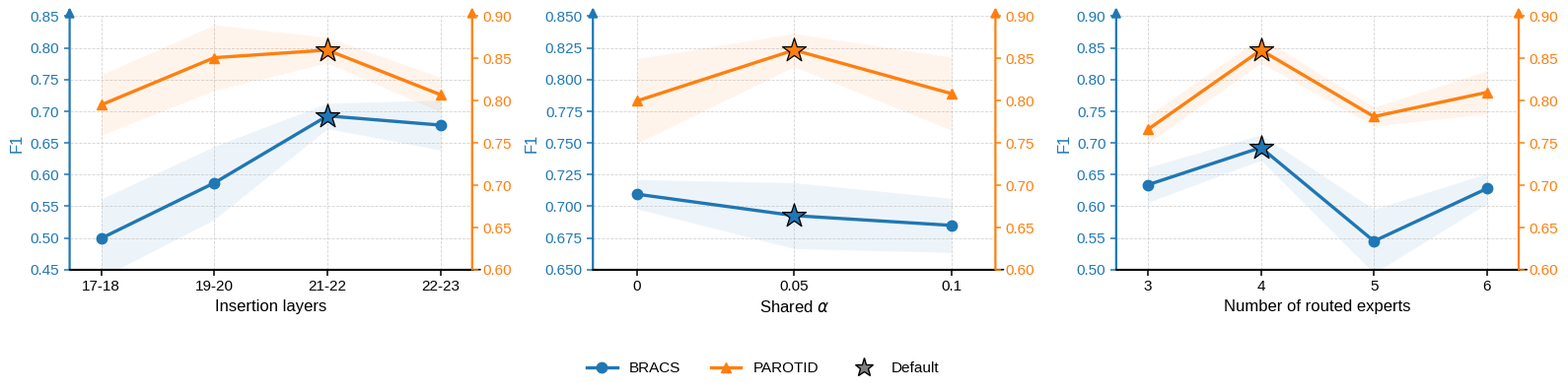

Source code (Python):
import matplotlib.pyplot as plt
import numpy as np
from matplotlib.lines import Line2D
import os

# =========================
# Global style for paper figure
# =========================
color_bracs = "tab:blue"
color_parotid = "tab:orange"

plt.rcParams["font.size"] = 12
plt.rcParams["axes.labelsize"] = 12
plt.rcParams["xtick.labelsize"] = 11
plt.rcParams["ytick.labelsize"] = 11
plt.rcParams["legend.fontsize"] = 11
plt.rcParams["font.family"] = "sans-serif"
plt.rcParams["font.sans-serif"] = ["Liberation Sans", "DejaVu Sans", "Arial", "Helvetica"]

# =========================
# Helper function
# =========================
def draw_dual_axis_panel(
    ax1,
    x,
    xticklabels,
    bracs_f1,
    parotid_f1,
    bracs_sem,
    parotid_sem,
    default_idx,
    xlabel,
    ylim_left,
    ylim_right,
    panel_title=None,
    show_left_ylabel=False,
    show_right_ylabel=False,
):
    ax2 = ax1.twinx()

    # SEM bands
    ax1.fill_between(
        x,
        bracs_f1 - bracs_sem,
        bracs_f1 + bracs_sem,
        color=color_bracs,
        alpha=0.08,
        linewidth=0,
        zorder=1,
    )

    ax2.fill_between(
        x,
        parotid_f1 - parotid_sem,
        parotid_f1 + parotid_sem,
        color=color_parotid,
        alpha=0.08,
        linewidth=0,
        zorder=1,
    )

    # Lines
    ax1.plot(
        x,
        bracs_f1,
        color=color_bracs,
        marker="o",
        markersize=7.5,
        linewidth=2.4,
        zorder=4,
    )

    ax2.plot(
        x,
        parotid_f1,
        color=color_parotid,
        marker="^",
        markersize=7.5,
        linewidth=2.4,
        zorder=4,
    )

    # Default stars
    ax1.scatter(
        x[default_idx],
        bracs_f1[default_idx],
        marker="*",
        s=330,
        color=color_bracs,
        edgecolors="black",
        linewidths=0.9,
        zorder=10,
    )

    ax2.scatter(
        x[default_idx],
        parotid_f1[default_idx],
        marker="*",
        s=330,
        color=color_parotid,
        edgecolors="black",
        linewidths=0.9,
        zorder=10,
    )

    # Axes limits / ticks
    ax1.set_ylim(*ylim_left)
    ax2.set_ylim(*ylim_right)

    ax1.set_xticks(x)
    ax1.set_xticklabels(xticklabels)
    ax1.set_xlabel(xlabel)
    ax1.set_xlim(-0.28, len(x) - 1 + 0.28)

    if show_left_ylabel:
        ax1.set_ylabel("F1", color=color_bracs)
    else:
        ax1.set_ylabel("")

    if show_right_ylabel:
        ax2.set_ylabel("F1", color=color_parotid)
    else:
        ax2.set_ylabel("")

    ax1.tick_params(axis="y", colors=color_bracs, width=1.1, length=4)
    ax2.tick_params(axis="y", colors=color_parotid, width=1.1, length=4)
    ax1.tick_params(axis="x", width=1.1, length=4)

    # Grid
    ax1.grid(True, linestyle="--", linewidth=0.6, alpha=0.55, zorder=0)

    # Remove normal spines
    for ax in [ax1, ax2]:
        ax.spines["top"].set_visible(False)

    ax1.spines["left"].set_visible(False)
    ax1.spines["right"].set_visible(False)
    ax2.spines["left"].set_visible(False)
    ax2.spines["right"].set_visible(False)

    ax1.spines["bottom"].set_linewidth(1.2)

    # Draw arrow axes
    ax1.annotate(
        "",
        xy=(0, 1.035),
        xycoords=("axes fraction", "axes fraction"),
        xytext=(0, 0),
        textcoords=("axes fraction", "axes fraction"),
        arrowprops=dict(
            arrowstyle="-|>",
            color=color_bracs,
            lw=1.6,
            shrinkA=0,
            shrinkB=0,
            mutation_scale=14,
        ),
    )

    ax2.annotate(
        "",
        xy=(1, 1.035),
        xycoords=("axes fraction", "axes fraction"),
        xytext=(1, 0),
        textcoords=("axes fraction", "axes fraction"),
        arrowprops=dict(
            arrowstyle="-|>",
            color=color_parotid,
            lw=1.6,
            shrinkA=0,
            shrinkB=0,
            mutation_scale=14,
        ),
    )

    ax1.annotate(
        "",
        xy=(1.02, 0),
        xycoords=("axes fraction", "axes fraction"),
        xytext=(0, 0),
        textcoords=("axes fraction", "axes fraction"),
        arrowprops=dict(
            arrowstyle="-",
            color="black",
            lw=1.2,
            shrinkA=0,
            shrinkB=0,
        ),
    )

    if panel_title is not None:
        ax1.set_title(panel_title, fontsize=12, pad=8)

    return ax1, ax2


# =========================
# Data 1: Insertion layer
# =========================
layers = ["17-18", "19-20", "21-22", "22-23"]
x_layers = np.arange(len(layers))

bracs_layer_f1 = np.array([0.4994, 0.5868, 0.6926, 0.6780])
parotid_layer_f1 = np.array([0.7950, 0.8508, 0.8598, 0.8070])

bracs_layer_std = np.array([0.139, 0.129, 0.045, 0.088])
parotid_layer_std = np.array([0.080, 0.087, 0.034, 0.046])

n_seeds_layer = 5
bracs_layer_sem = bracs_layer_std / np.sqrt(n_seeds_layer)
parotid_layer_sem = parotid_layer_std / np.sqrt(n_seeds_layer)

default_layer_idx = layers.index("21-22")

# =========================
# Data 2: Shared alpha
# =========================
shared_alpha = ["0", "0.05", "0.1"]
x_alpha = np.arange(len(shared_alpha))

bracs_alpha_f1 = np.array([0.7095, 0.6926, 0.6849])
parotid_alpha_f1 = np.array([0.7996, 0.8598, 0.8083])

bracs_alpha_std = np.array([0.020, 0.045, 0.037])
parotid_alpha_std = np.array([0.087, 0.034, 0.075])

n_seeds_alpha = 3
bracs_alpha_sem = bracs_alpha_std / np.sqrt(n_seeds_alpha)
parotid_alpha_sem = parotid_alpha_std / np.sqrt(n_seeds_alpha)

default_alpha_idx = shared_alpha.index("0.05")

# =========================
# Data 3: Expert number
# =========================
expert_nums = ["3", "4", "5", "6"]
x_expert = np.arange(len(expert_nums))

bracs_expert_f1 = np.array([0.6338, 0.6926, 0.5449, 0.6280])
parotid_expert_f1 = np.array([0.7658, 0.8598, 0.7811, 0.8098])

bracs_expert_std = np.array([0.062, 0.045, 0.113, 0.053])
parotid_expert_std = np.array([0.037, 0.034, 0.025, 0.057])

n_seeds_expert = 5
bracs_expert_sem = bracs_expert_std / np.sqrt(n_seeds_expert)
parotid_expert_sem = parotid_expert_std / np.sqrt(n_seeds_expert)

default_expert_idx = expert_nums.index("4")

# =========================
# Create combined figure
# =========================
fig, axes = plt.subplots(
    1,
    3,
    figsize=(15.8, 3.9),
    gridspec_kw={"wspace": 0.30},
)

# Panel A: insertion layer
draw_dual_axis_panel(
    ax1=axes[0],
    x=x_layers,
    xticklabels=layers,
    bracs_f1=bracs_layer_f1,
    parotid_f1=parotid_layer_f1,
    bracs_sem=bracs_layer_sem,
    parotid_sem=parotid_layer_sem,
    default_idx=default_layer_idx,
    xlabel="Insertion layers",
    ylim_left=(0.45, 0.85),
    ylim_right=(0.60, 0.90),
    panel_title=None,
    show_left_ylabel=True,
    show_right_ylabel=False,
)

# Panel B: shared alpha
draw_dual_axis_panel(
    ax1=axes[1],
    x=x_alpha,
    xticklabels=shared_alpha,
    bracs_f1=bracs_alpha_f1,
    parotid_f1=parotid_alpha_f1,
    bracs_sem=bracs_alpha_sem,
    parotid_sem=parotid_alpha_sem,
    default_idx=default_alpha_idx,
    xlabel=r"Shared $\alpha$",
    ylim_left=(0.65, 0.85),
    ylim_right=(0.60, 0.90),
    panel_title=None,
    show_left_ylabel=True,
    show_right_ylabel=False,
)

# Panel C: expert number
draw_dual_axis_panel(
    ax1=axes[2],
    x=x_expert,
    xticklabels=expert_nums,
    bracs_f1=bracs_expert_f1,
    parotid_f1=parotid_expert_f1,
    bracs_sem=bracs_expert_sem,
    parotid_sem=parotid_expert_sem,
    default_idx=default_expert_idx,
    xlabel="Number of routed experts",
    ylim_left=(0.50, 0.90),
    ylim_right=(0.60, 0.90),
    panel_title=None,
    show_left_ylabel=True,
    show_right_ylabel=False,
)

# =========================
# Global legend
# =========================
legend_handles = [
    Line2D(
        [0], [0],
        color=color_bracs,
        marker="o",
        linewidth=2.4,
        markersize=7.5,
        label="BRACS",
    ),
    Line2D(
        [0], [0],
        color=color_parotid,
        marker="^",
        linewidth=2.4,
        markersize=7.5,
        label="PAROTID",
    ),
    Line2D(
        [0], [0],
        color="gray",
        marker="*",
        linestyle="None",
        markeredgecolor="black",
        markersize=14,
        label="Default",
    ),
]

fig.legend(
    handles=legend_handles,
    loc="lower center",
    bbox_to_anchor=(0.5, -0.01),
    ncol=3,
    frameon=False,
)

plt.subplots_adjust(left=0.055, right=0.985, bottom=0.30, top=0.96)

# =========================
# Save
# =========================
save_dir = "outputs/hyperparameter_result"
os.makedirs(save_dir, exist_ok=True)

plt.savefig(
    os.path.join(save_dir, "hyperparameter_f1_three_panels.png"),
    dpi=300,
    bbox_inches="tight",
)

plt.savefig(
    os.path.join(save_dir, "hyperparameter_f1_three_panels.pdf"),
    bbox_inches="tight",
)

plt.show()
